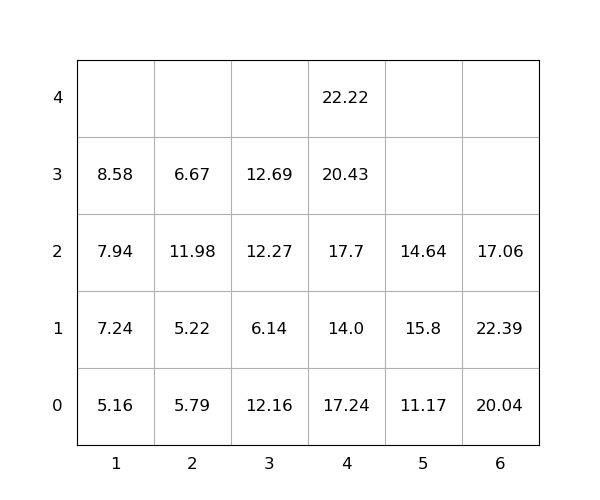

Source data for this figure (header and first rows):
idx, loc_x, loc_y, loc_z, weight, group, score, seq, reloc, size(ft)
1, 1, 0, 0, 5.16, 0, 5.16, 1, 0, 20
2, 4, 0, 0, 17.24, 0, 17.24, 2, 1.0, 20
3, 1, 0, 1, 7.24, 0, 7.24, 3, 0, 20
4, 4, 0, 1, 14.0, 0, 14.0, 4, 1.0, 20
5, 1, 0, 2, 7.94, 0, 7.94, 5, 0, 20
6, 3, 0, 0, 12.16, 0, 12.16, 6, 1.0, 20
7, 4, 0, 2, 17.7, 0, 17.7, 7, 1.0, 20
8, 6, 0, 0, 20.04, 0, 20.04, 8, 0, 20
9, 6, 0, 1, 22.39, 0, 22.39, 9, 1.0, 20
10, 3, 0, 1, 6.14, 0, 6.14, 10, 1.0, 20
11, 6, 0, 2, 17.06, 0, 17.06, 11, 1.0, 20
12, 1, 0, 3, 8.58, 0, 8.58, 12, 0, 20
13, 4, 0, 3, 20.43, 0, 20.43, 13, 1.0, 20
14, 4, 0, 4, 22.22, 0, 22.22, 14, 1.0, 20
15, 3, 0, 2, 12.27, 0, 12.27, 15, 1.0, 20
16, 3, 0, 3, 12.69, 0, 12.69, 16, 1.0, 20
17, 2, 0, 0, 5.79, 0, 5.79, 17, 1.0, 20
18, 5, 0, 0, 11.17, 0, 11.17, 18, 0, 20
19, 2, 0, 1, 5.22, 0, 5.22, 19, 1.0, 20
20, 2, 0, 2, 11.98, 0, 11.98, 20, 1.0, 20
21, 5, 0, 1, 15.8, 0, 15.8, 21, 1.0, 20
22, 5, 0, 2, 14.64, 0, 14.64, 22, 1.0, 20
23, 2, 0, 3, 6.67, 0, 6.67, 23, 1.0, 20
